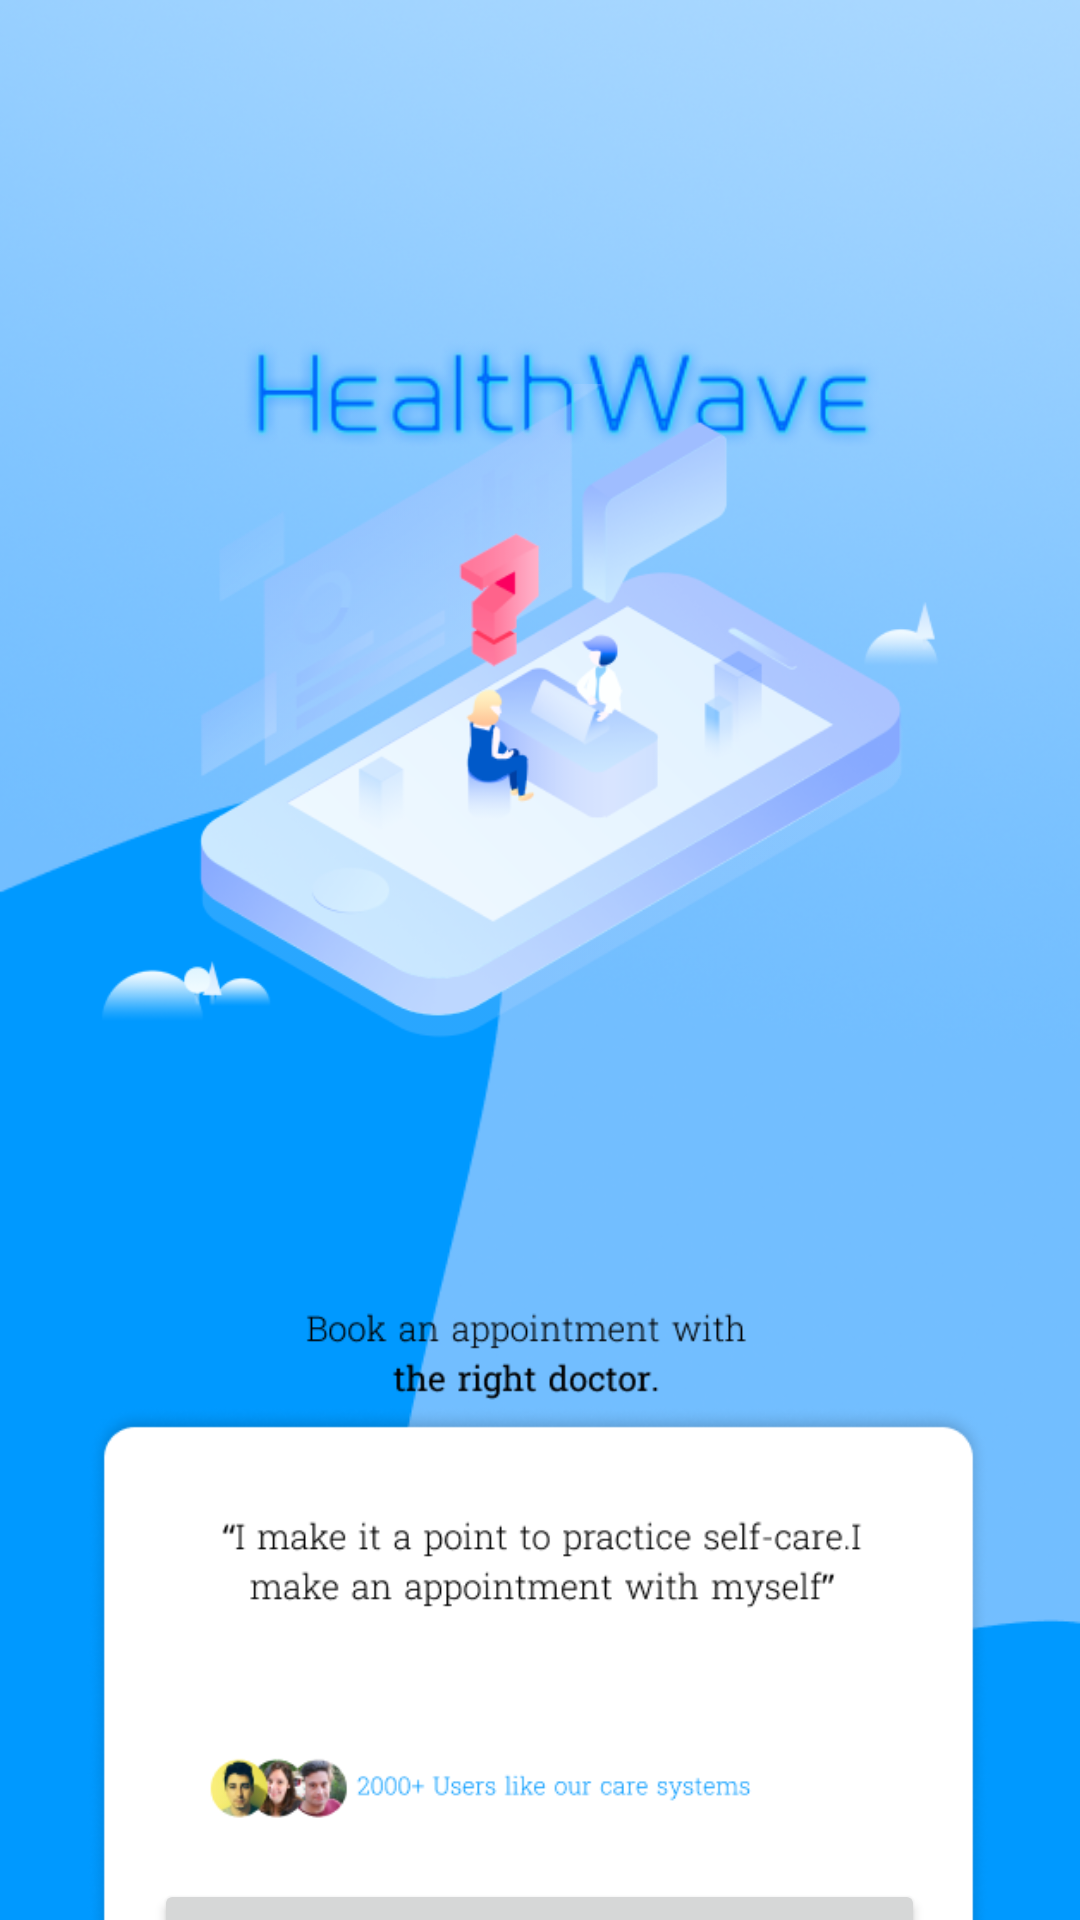

Here is an Android app screen rendered from its layout file. Give the layout XML and the strings, colors and styles it references.
<!-- AndroidManifest.xml: application theme Theme.Healthwave -->
<!-- res/layout/activity_main.xml -->
<?xml version="1.0" encoding="utf-8"?>
<androidx.constraintlayout.widget.ConstraintLayout xmlns:android="http://schemas.android.com/apk/res/android"
    xmlns:app="http://schemas.android.com/apk/res-auto"
    xmlns:tools="http://schemas.android.com/tools"
    android:layout_width="match_parent"
    android:layout_height="match_parent"
    android:layout_alignParentStart="true"
    android:layout_alignParentEnd="true"
    android:layout_alignParentBottom="true"
    android:theme="@style/Apptheme.backgroundImageStyle"
    app:layout_constraintBottom_toBottomOf="parent"
    app:layout_constraintLeft_toLeftOf="parent"
    app:layout_constraintRight_toRightOf="parent"
    app:layout_constraintTop_toTopOf="parent"
    tools:context=".MainActivity">

    <ImageView
        android:id="@+id/imageView3"
        android:layout_width="0dp"
        android:layout_height="244dp"
        android:layout_marginStart="29dp"
        android:layout_marginEnd="30dp"
        android:backgroundTint="#00FFFFFF"
        android:contentDescription="@string/todoHardcoded"
        app:layout_constraintBottom_toBottomOf="parent"
        app:layout_constraintEnd_toEndOf="parent"
        app:layout_constraintHorizontal_bias="0.0"
        app:layout_constraintStart_toStartOf="parent"
        app:layout_constraintTop_toTopOf="parent"
        app:layout_constraintVertical_bias="0.024"
        app:srcCompat="@drawable/logo"
        tools:ignore="ImageContrastCheck" />

    <ImageView
        android:id="@+id/imageView4"
        android:layout_width="0dp"
        android:layout_height="283dp"
        android:backgroundTint="#00FFFFFF"
        android:contentDescription="@string/todo"
        app:layout_constraintBottom_toBottomOf="parent"
        app:layout_constraintEnd_toEndOf="@+id/imageView3"
        app:layout_constraintStart_toStartOf="@+id/imageView3"
        app:layout_constraintTop_toTopOf="@+id/imageView3"
        app:layout_constraintVertical_bias="0.258"
        app:srcCompat="@drawable/phone"
        tools:ignore="ImageContrastCheck" />

    <ImageView
        android:id="@+id/imageView5"
        android:layout_width="0dp"
        android:layout_height="277dp"
        android:layout_marginTop="36dp"
        android:backgroundTint="#00FFFFFF"
        app:layout_constraintBottom_toBottomOf="parent"
        app:layout_constraintEnd_toEndOf="@+id/imageView4"
        app:layout_constraintStart_toStartOf="@+id/imageView4"
        app:layout_constraintTop_toBottomOf="@+id/imageView4"
        app:layout_constraintVertical_bias="0.0"
        app:srcCompat="@drawable/booking"
        android:importantForAccessibility="no" />

    <Button
        android:id="@+id/buttonNavigate"
        android:layout_width="257dp"
        android:layout_height="48dp"
        android:text="@string/start"
        app:layout_constraintBottom_toBottomOf="@+id/imageView5"
        app:layout_constraintEnd_toEndOf="@+id/imageView5"
        app:layout_constraintHorizontal_bias="0.505"
        app:layout_constraintStart_toStartOf="@+id/imageView5"
        app:layout_constraintTop_toTopOf="@+id/imageView5"
        app:layout_constraintVertical_bias="0.908"
        tools:text="Start" />

    <androidx.constraintlayout.widget.Guideline
        android:id="@+id/guideline2"
        android:layout_width="wrap_content"
        android:layout_height="wrap_content"
        android:orientation="horizontal"
        app:layout_constraintGuide_begin="20dp" />

    <androidx.constraintlayout.widget.Guideline
        android:id="@+id/guideline3"
        android:layout_width="wrap_content"
        android:layout_height="wrap_content"
        android:orientation="vertical"
        app:layout_constraintGuide_begin="20dp" />

</androidx.constraintlayout.widget.ConstraintLayout>
<!-- resources referenced by this layout -->
<resources>
  <!-- drawable booking: png bitmap (drawable, 36600 bytes) -->
  <!-- drawable logo: png bitmap (drawable, 19748 bytes) -->
  <!-- drawable phone: png bitmap (drawable, 77209 bytes) -->
  <string name="start">Start</string>
  <string name="todo">TODO</string>
  <string name="todoHardcoded">TODO</string>
  <style name="Apptheme.backgroundImageStyle">
          <item name="android:background">@drawable/background</item>
      </style>
  <style name="Theme.Healthwave" parent="Base.Theme.Healthwave" />
  <!-- drawable background: png bitmap (drawable, 170949 bytes) -->
  <style name="Base.Theme.Healthwave" parent="Theme.Material3.DayNight.NoActionBar">
          
          
      </style>
</resources>
